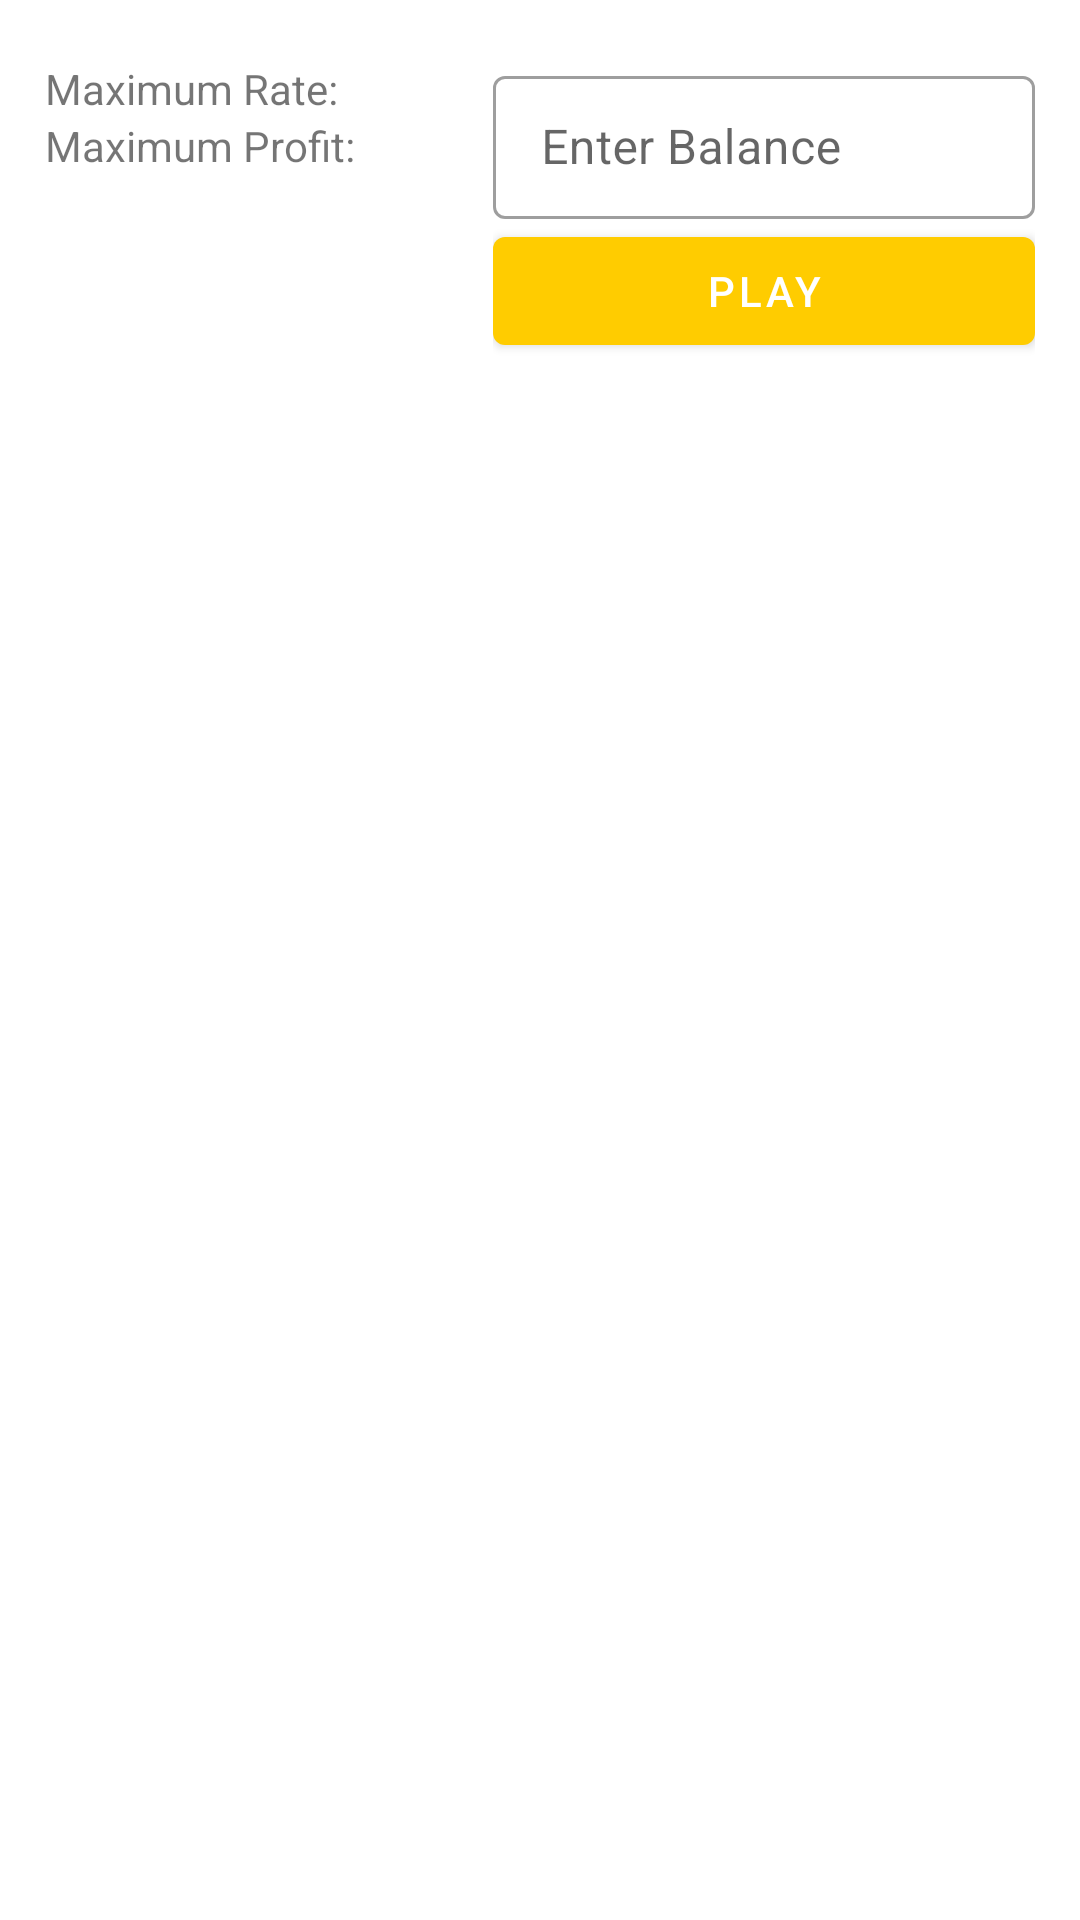

Write the Android layout XML for this screen, with the resource values it uses.
<!-- AndroidManifest.xml: application theme Theme.TermProject -->
<!-- res/layout/fragment_coupon.xml -->
<?xml version="1.0" encoding="utf-8"?>
<LinearLayout xmlns:android="http://schemas.android.com/apk/res/android"
    xmlns:tools="http://schemas.android.com/tools"
    android:layout_width="match_parent"
    android:layout_height="match_parent"
    xmlns:app="http://schemas.android.com/apk/res-auto"
    android:orientation="vertical"
    android:padding="15dp">

    <LinearLayout
        android:layout_width="match_parent"
        android:layout_height="wrap_content"
        android:orientation="horizontal">

        <LinearLayout
            android:layout_width="wrap_content"
            android:layout_height="wrap_content"
            android:layout_marginVertical="5dp"
            android:layout_weight="1"
            android:orientation="vertical">

            <LinearLayout
                android:layout_width="match_parent"
                android:layout_height="match_parent"
                android:layout_weight="1"
                android:orientation="horizontal">

                <TextView
                    android:id="@+id/textView16"
                    android:layout_width="wrap_content"
                    android:layout_height="wrap_content"
                    android:layout_weight="2"
                    android:text="@string/max_rate_label" />

                <TextView
                    android:id="@+id/maxRate"
                    android:layout_width="wrap_content"
                    android:layout_height="wrap_content"
                    android:layout_weight="1"
                    android:gravity="start" />
            </LinearLayout>

            <LinearLayout
                android:layout_width="match_parent"
                android:layout_height="match_parent"
                android:layout_weight="1"
                android:orientation="horizontal">

                <TextView
                    android:id="@+id/textView21"
                    android:layout_width="wrap_content"
                    android:layout_height="wrap_content"
                    android:layout_weight="2"
                    android:text="@string/max_profit_label" />

                <TextView
                    android:id="@+id/maxProfit"
                    android:layout_width="wrap_content"
                    android:layout_height="wrap_content"
                    android:layout_weight="1"
                    android:gravity="start" />
            </LinearLayout>


        </LinearLayout>

        <LinearLayout
            android:layout_width="wrap_content"
            android:layout_height="wrap_content"
            android:layout_marginVertical="5dp"
            android:layout_weight="2"
            android:orientation="vertical">

            <com.google.android.material.textfield.TextInputLayout
                android:id="@+id/editTextText"
                style="?attr/textInputOutlinedDenseStyle"
                app:prefixText="$"
                android:layout_width="match_parent"
                android:layout_height="wrap_content"
                android:ems="10"
                android:hint="@string/enter_balance_hint">

                <com.google.android.material.textfield.TextInputEditText
                    android:layout_width="match_parent"
                    android:layout_height="wrap_content"
                    android:inputType="number" />
            </com.google.android.material.textfield.TextInputLayout>


            <com.google.android.material.button.MaterialButton
                android:id="@+id/btnPlay"
                android:layout_width="match_parent"
                android:layout_height="wrap_content"
                android:layout_weight="1"
                android:text="@string/btn_play_label" />

        </LinearLayout>

    </LinearLayout>

    <androidx.recyclerview.widget.RecyclerView
        android:id="@+id/CouponRecyclerView"
        android:layout_width="match_parent"
        android:layout_height="match_parent"
        android:hapticFeedbackEnabled="false" />

</LinearLayout>
<!-- resources referenced by this layout -->
<resources>
  <string name="btn_play_label">Play</string>
  <string name="enter_balance_hint">Enter Balance</string>
  <string name="max_profit_label">Maximum Profit: </string>
  <string name="max_rate_label">Maximum Rate: </string>
  <style name="Theme.TermProject" parent="Base.Theme.TermProject" />
  <style name="Base.Theme.TermProject" parent="Theme.MaterialComponents.Light">
          <item name="colorPrimary">@color/yellow</item>
          <item name="colorPrimaryDark">@color/yellow_dark</item>
          <item name="colorAccent">@color/black</item>
      </style>
  <color name="yellow">#fc0</color>
  <color name="yellow_dark">#80FFCC00</color>
  <color name="black">#FF000000</color>
</resources>
